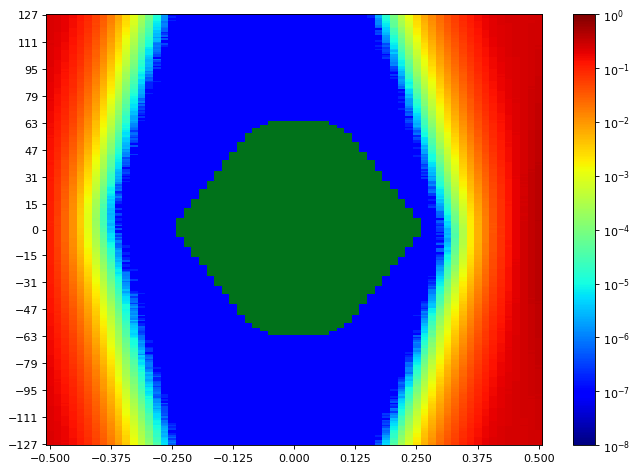

Source data for this figure (header and first rows):
SW Version, 2020.2.2
Date and Time Started, 2022-Jun-08 18:48:41
Date and Time Ended, 2022-Jun-08 18:49:24
Scan Name, Scan 59
Link Settings, 
Reset RX After Applying Settings, false
Open Area, 8693
Horizontal Opening, 41
Horizontal Percentage, 63.08
Vertical Opening, 255
Vertical Percentage, 100
Dwell, BER
Dwell BER, 1e-5
Dwell Time, 0
Horizontal Increment, 1
Horizontal Range, -0.500 UI to 0.500 UI
Vertical Increment, 1
Vertical Range, 100%
Misc Info, ELF Version: 0x0009 SVN: 16356
Scan Start
2d statistical, -32, -31, -30, -29, -28, -27, -26, -25, -24, -23, -22, -21, -20, -19, -18, -17, -16, -15, -14, -13, -12, -11, -10
127, 0.2349, 0.2167, 0.1903, 0.1583, 0.1255, 0.09008, 0.05849, 0.0346, 0.01802, 0.007974, 0.003321, 0.001126, 0.0003076, 7.54368e-05, 1.50683e-05, 2.00275e-06, 1.90738e-07, 9.53689e-08, 9.53689e-08, 9.53689e-08, 9.53689e-08, 9.53689e-08, 9.53689e-08
126, 0.233, 0.2148, 0.1943, 0.1565, 0.1236, 0.08726, 0.05521, 0.0332, 0.01707, 0.007332, 0.003046, 0.001052, 0.0003067, 7.61997e-05, 1.39239e-05, 1.62127e-06, 9.53689e-08, 9.53689e-08, 9.53689e-08, 9.53689e-08, 9.53689e-08, 9.53689e-08, 9.53689e-08
125, 0.2327, 0.2144, 0.1892, 0.155, 0.1218, 0.08862, 0.05617, 0.03236, 0.01627, 0.00702, 0.002874, 0.0009588, 0.0002731, 7.50553e-05, 1.1635e-05, 1.33516e-06, 1.90738e-07, 9.53689e-08, 9.53689e-08, 9.53689e-08, 9.53689e-08, 9.53689e-08, 9.53689e-08
124, 0.2327, 0.214, 0.1881, 0.1538, 0.1198, 0.08334, 0.05421, 0.03066, 0.01581, 0.007116, 0.00281, 0.0009312, 0.00024, 7.15267e-05, 1.01091e-05, 1.33516e-06, 9.53689e-08, 9.53689e-08, 9.53689e-08, 9.53689e-08, 9.53689e-08, 9.53689e-08, 9.53689e-08
123, 0.2322, 0.2143, 0.1869, 0.1534, 0.1171, 0.08093, 0.05209, 0.03042, 0.01494, 0.006524, 0.00266, 0.0008316, 0.0002153, 5.76028e-05, 9.63226e-06, 1.33516e-06, 1.90738e-07, 9.53689e-08, 9.53689e-08, 9.53689e-08, 9.53689e-08, 9.53689e-08, 9.53689e-08
122, 0.2313, 0.2133, 0.1846, 0.1495, 0.115, 0.0805, 0.05001, 0.02895, 0.01455, 0.00636, 0.00253, 0.0007584, 0.0001994, 5.05455e-05, 7.62951e-06, 8.5832e-07, 9.53689e-08, 9.53689e-08, 9.53689e-08, 9.53689e-08, 9.53689e-08, 9.53689e-08, 9.53689e-08
121, 0.2295, 0.2095, 0.184, 0.1515, 0.1115, 0.07924, 0.04866, 0.02798, 0.01368, 0.005908, 0.002392, 0.000753, 0.0001862, 4.69215e-05, 6.96193e-06, 1.14443e-06, 9.53689e-08, 9.53689e-08, 9.53689e-08, 9.53689e-08, 9.53689e-08, 9.53689e-08, 9.53689e-08
120, 0.2291, 0.2099, 0.1838, 0.1473, 0.1119, 0.07594, 0.04881, 0.0277, 0.01322, 0.005612, 0.002239, 0.0006542, 0.0001715, 4.51095e-05, 6.48508e-06, 1.04906e-06, 9.53689e-08, 9.53689e-08, 9.53689e-08, 9.53689e-08, 9.53689e-08, 9.53689e-08, 9.53689e-08
119, 0.2272, 0.209, 0.1797, 0.1462, 0.1084, 0.07527, 0.04593, 0.02596, 0.01293, 0.00534, 0.001994, 0.0006479, 0.0001516, 4.14855e-05, 4.86381e-06, 7.62951e-07, 9.53689e-08, 9.53689e-08, 9.53689e-08, 9.53689e-08, 9.53689e-08, 9.53689e-08, 9.53689e-08
118, 0.2258, 0.2066, 0.1781, 0.1428, 0.1088, 0.07383, 0.04534, 0.02472, 0.01229, 0.005181, 0.001889, 0.0005833, 0.0001423, 3.17578e-05, 5.5314e-06, 5.72213e-07, 9.53689e-08, 9.53689e-08, 9.53689e-08, 9.53689e-08, 9.53689e-08, 9.53689e-08, 9.53689e-08
117, 0.2273, 0.206, 0.1782, 0.1417, 0.106, 0.07249, 0.0441, 0.02435, 0.01148, 0.004786, 0.001782, 0.0005355, 0.0001287, 3.17578e-05, 3.52865e-06, 5.72213e-07, 9.53689e-08, 9.53689e-08, 9.53689e-08, 9.53689e-08, 9.53689e-08, 9.53689e-08, 9.53689e-08
116, 0.2265, 0.2028, 0.1741, 0.1396, 0.102, 0.07102, 0.04243, 0.02337, 0.0111, 0.00445, 0.001619, 0.0004791, 0.0001164, 2.93736e-05, 3.81476e-06, 1.90738e-07, 9.53689e-08, 9.53689e-08, 9.53689e-08, 9.53689e-08, 9.53689e-08, 9.53689e-08, 9.53689e-08
115, 0.2244, 0.2033, 0.1715, 0.1369, 0.1018, 0.06814, 0.04158, 0.02293, 0.01058, 0.004186, 0.001559, 0.0004294, 9.97559e-05, 2.55589e-05, 2.7657e-06, 2.86107e-07, 9.53689e-08, 9.53689e-08, 9.53689e-08, 9.53689e-08, 9.53689e-08, 9.53689e-08, 9.53689e-08
114, 0.222, 0.2029, 0.1733, 0.1347, 0.09988, 0.06634, 0.03986, 0.02149, 0.01026, 0.004083, 0.00136, 0.0004145, 9.0219e-05, 2.2221e-05, 3.0518e-06, 5.72213e-07, 9.53689e-08, 9.53689e-08, 9.53689e-08, 9.53689e-08, 9.53689e-08, 9.53689e-08, 9.53689e-08
113, 0.2222, 0.2004, 0.1709, 0.1332, 0.0982, 0.06467, 0.03874, 0.02083, 0.009716, 0.003811, 0.00134, 0.0003689, 8.80255e-05, 1.75479e-05, 1.71664e-06, 9.53689e-08, 9.53689e-08, 9.53689e-08, 9.53689e-08, 9.53689e-08, 9.53689e-08, 9.53689e-08, 9.53689e-08
112, 0.2216, 0.1988, 0.1698, 0.1295, 0.09486, 0.0636, 0.03777, 0.0202, 0.009168, 0.003562, 0.001192, 0.0003437, 7.91562e-05, 1.73571e-05, 3.0518e-06, 4.76844e-07, 9.53689e-08, 9.53689e-08, 9.53689e-08, 9.53689e-08, 9.53689e-08, 9.53689e-08, 9.53689e-08
111, 0.2202, 0.1972, 0.1668, 0.1304, 0.09294, 0.06141, 0.03644, 0.0189, 0.008765, 0.003417, 0.001127, 0.0003168, 7.06683e-05, 1.27794e-05, 2.86107e-06, 9.53689e-08, 9.53689e-08, 9.53689e-08, 9.53689e-08, 9.53689e-08, 9.53689e-08, 9.53689e-08, 9.53689e-08
110, 0.22, 0.1959, 0.1644, 0.1284, 0.09056, 0.06137, 0.03559, 0.01836, 0.008378, 0.003148, 0.001099, 0.0002931, 6.92378e-05, 1.29702e-05, 1.2398e-06, 9.53689e-08, 9.53689e-08, 9.53689e-08, 9.53689e-08, 9.53689e-08, 9.53689e-08, 9.53689e-08, 9.53689e-08
109, 0.221, 0.1914, 0.1619, 0.1247, 0.08945, 0.05914, 0.03422, 0.01804, 0.007978, 0.002955, 0.00101, 0.000275, 5.87472e-05, 1.13489e-05, 8.5832e-07, 3.81476e-07, 9.53689e-08, 9.53689e-08, 9.53689e-08, 9.53689e-08, 9.53689e-08, 9.53689e-08, 9.53689e-08
108, 0.2169, 0.1933, 0.1608, 0.1236, 0.08945, 0.05732, 0.03318, 0.01733, 0.007628, 0.002948, 0.0009153, 0.0002435, 5.75074e-05, 1.02045e-05, 1.04906e-06, 1.90738e-07, 9.53689e-08, 9.53689e-08, 9.53689e-08, 9.53689e-08, 9.53689e-08, 9.53689e-08, 9.53689e-08
107, 0.2171, 0.1871, 0.1588, 0.1215, 0.08603, 0.05551, 0.03183, 0.01623, 0.007263, 0.002757, 0.0008724, 0.0002294, 4.79706e-05, 7.15267e-06, 7.62951e-07, 9.53689e-08, 9.53689e-08, 9.53689e-08, 9.53689e-08, 9.53689e-08, 9.53689e-08, 9.53689e-08, 9.53689e-08
106, 0.2168, 0.1882, 0.1568, 0.1197, 0.08475, 0.05351, 0.03027, 0.01539, 0.006888, 0.002522, 0.0008222, 0.0002066, 4.50141e-05, 5.24529e-06, 9.53689e-07, 9.53689e-08, 9.53689e-08, 9.53689e-08, 9.53689e-08, 9.53689e-08, 9.53689e-08, 9.53689e-08, 9.53689e-08
105, 0.2153, 0.1881, 0.1535, 0.1174, 0.08148, 0.05226, 0.0293, 0.01508, 0.00659, 0.002385, 0.0007202, 0.00019, 4.22484e-05, 6.10361e-06, 8.5832e-07, 9.53689e-08, 9.53689e-08, 9.53689e-08, 9.53689e-08, 9.53689e-08, 9.53689e-08, 9.53689e-08, 9.53689e-08
104, 0.2128, 0.1862, 0.1526, 0.116, 0.08103, 0.05159, 0.02904, 0.01419, 0.006137, 0.002182, 0.0006968, 0.0001667, 3.52865e-05, 6.38972e-06, 5.72213e-07, 9.53689e-08, 9.53689e-08, 9.53689e-08, 9.53689e-08, 9.53689e-08, 9.53689e-08, 9.53689e-08, 9.53689e-08
103, 0.2133, 0.1843, 0.1522, 0.1143, 0.08012, 0.04917, 0.02802, 0.01387, 0.005741, 0.002067, 0.0006172, 0.0001525, 3.00412e-05, 6.29435e-06, 3.81476e-07, 9.53689e-08, 9.53689e-08, 9.53689e-08, 9.53689e-08, 9.53689e-08, 9.53689e-08, 9.53689e-08, 9.53689e-08
102, 0.2108, 0.1829, 0.1488, 0.1119, 0.07865, 0.04837, 0.02756, 0.01332, 0.005537, 0.001993, 0.0005996, 0.0001431, 3.11856e-05, 4.10086e-06, 3.81476e-07, 9.53689e-08, 9.53689e-08, 9.53689e-08, 9.53689e-08, 9.53689e-08, 9.53689e-08, 9.53689e-08, 9.53689e-08
101, 0.2084, 0.1831, 0.1452, 0.1093, 0.07546, 0.04715, 0.02627, 0.01247, 0.005276, 0.001908, 0.0005608, 0.0001341, 2.59403e-05, 3.24254e-06, 9.53689e-08, 9.53689e-08, 9.53689e-08, 9.53689e-08, 9.53689e-08, 9.53689e-08, 9.53689e-08, 9.53689e-08, 9.53689e-08
100, 0.2102, 0.1803, 0.1475, 0.1083, 0.07507, 0.04483, 0.02548, 0.01212, 0.004999, 0.001705, 0.0005266, 0.0001249, 2.46052e-05, 2.38422e-06, 7.62951e-07, 9.53689e-08, 9.53689e-08, 9.53689e-08, 9.53689e-08, 9.53689e-08, 9.53689e-08, 9.53689e-08, 9.53689e-08
99, 0.2091, 0.1775, 0.1438, 0.1063, 0.07264, 0.0442, 0.02448, 0.01155, 0.004817, 0.001595, 0.0004857, 0.0001128, 1.6022e-05, 2.38422e-06, 3.81476e-07, 9.53689e-08, 9.53689e-08, 9.53689e-08, 9.53689e-08, 9.53689e-08, 9.53689e-08, 9.53689e-08, 9.53689e-08
98, 0.2071, 0.175, 0.1422, 0.1043, 0.07111, 0.04203, 0.02327, 0.01116, 0.004503, 0.001451, 0.0004438, 0.0001023, 1.65942e-05, 2.86107e-06, 1.90738e-07, 9.53689e-08, 9.53689e-08, 9.53689e-08, 9.53689e-08, 9.53689e-08, 9.53689e-08, 9.53689e-08, 9.53689e-08
97, 0.207, 0.1741, 0.1402, 0.1013, 0.07034, 0.04141, 0.02216, 0.01051, 0.004216, 0.001361, 0.0004058, 9.2031e-05, 1.44007e-05, 2.38422e-06, 2.86107e-07, 9.53689e-08, 9.53689e-08, 9.53689e-08, 9.53689e-08, 9.53689e-08, 9.53689e-08, 9.53689e-08, 9.53689e-08
96, 0.2062, 0.1737, 0.138, 0.1006, 0.06969, 0.03959, 0.02202, 0.01003, 0.004055, 0.001317, 0.0003636, 8.28756e-05, 1.35424e-05, 2.67033e-06, 9.53689e-08, 9.53689e-08, 9.53689e-08, 9.53689e-08, 9.53689e-08, 9.53689e-08, 9.53689e-08, 9.53689e-08, 9.53689e-08
95, 0.2025, 0.1747, 0.1374, 0.09927, 0.06555, 0.03896, 0.02111, 0.009749, 0.003721, 0.001222, 0.0003204, 7.94423e-05, 1.05859e-05, 1.90738e-06, 2.86107e-07, 9.53689e-08, 9.53689e-08, 9.53689e-08, 9.53689e-08, 9.53689e-08, 9.53689e-08, 9.53689e-08, 9.53689e-08
94, 0.2008, 0.1707, 0.1326, 0.09651, 0.06464, 0.03764, 0.02033, 0.009149, 0.00361, 0.001172, 0.0003079, 6.81888e-05, 1.32563e-05, 2.19348e-06, 9.53689e-08, 9.53689e-08, 9.53689e-08, 9.53689e-08, 9.53689e-08, 9.53689e-08, 9.53689e-08, 9.53689e-08, 9.53689e-08
93, 0.2014, 0.1697, 0.1334, 0.09592, 0.06267, 0.03721, 0.01906, 0.00867, 0.003368, 0.001071, 0.0002807, 5.66491e-05, 9.34615e-06, 9.53689e-07, 9.53689e-08, 9.53689e-08, 9.53689e-08, 9.53689e-08, 9.53689e-08, 9.53689e-08, 9.53689e-08, 9.53689e-08, 9.53689e-08
92, 0.2015, 0.1676, 0.1312, 0.0944, 0.06024, 0.03614, 0.01869, 0.008463, 0.003137, 0.000968, 0.00025, 5.80797e-05, 8.48783e-06, 1.33516e-06, 9.53689e-08, 9.53689e-08, 9.53689e-08, 9.53689e-08, 9.53689e-08, 9.53689e-08, 9.53689e-08, 9.53689e-08, 9.53689e-08
91, 0.1981, 0.1644, 0.1288, 0.09098, 0.05923, 0.03446, 0.01774, 0.007869, 0.002946, 0.0009001, 0.0002197, 4.78752e-05, 6.19898e-06, 7.62951e-07, 9.53689e-08, 9.53689e-08, 9.53689e-08, 9.53689e-08, 9.53689e-08, 9.53689e-08, 9.53689e-08, 9.53689e-08, 9.53689e-08
90, 0.1955, 0.1634, 0.1281, 0.0898, 0.05792, 0.03335, 0.01702, 0.00761, 0.002805, 0.0008595, 0.0002213, 4.45373e-05, 7.15267e-06, 9.53689e-07, 9.53689e-08, 9.53689e-08, 9.53689e-08, 9.53689e-08, 9.53689e-08, 9.53689e-08, 9.53689e-08, 9.53689e-08, 9.53689e-08
89, 0.1965, 0.163, 0.1251, 0.08737, 0.05702, 0.03204, 0.01647, 0.007183, 0.002626, 0.0007867, 0.0002087, 3.72892e-05, 7.91562e-06, 4.76844e-07, 9.53689e-08, 9.53689e-08, 9.53689e-08, 9.53689e-08, 9.53689e-08, 9.53689e-08, 9.53689e-08, 9.53689e-08, 9.53689e-08
88, 0.1946, 0.1592, 0.1214, 0.08512, 0.05522, 0.03124, 0.01526, 0.006792, 0.002401, 0.0007131, 0.0001823, 3.6717e-05, 4.57771e-06, 5.72213e-07, 9.53689e-08, 9.53689e-08, 9.53689e-08, 9.53689e-08, 9.53689e-08, 9.53689e-08, 9.53689e-08, 9.53689e-08, 9.53689e-08
... 216 more rows
